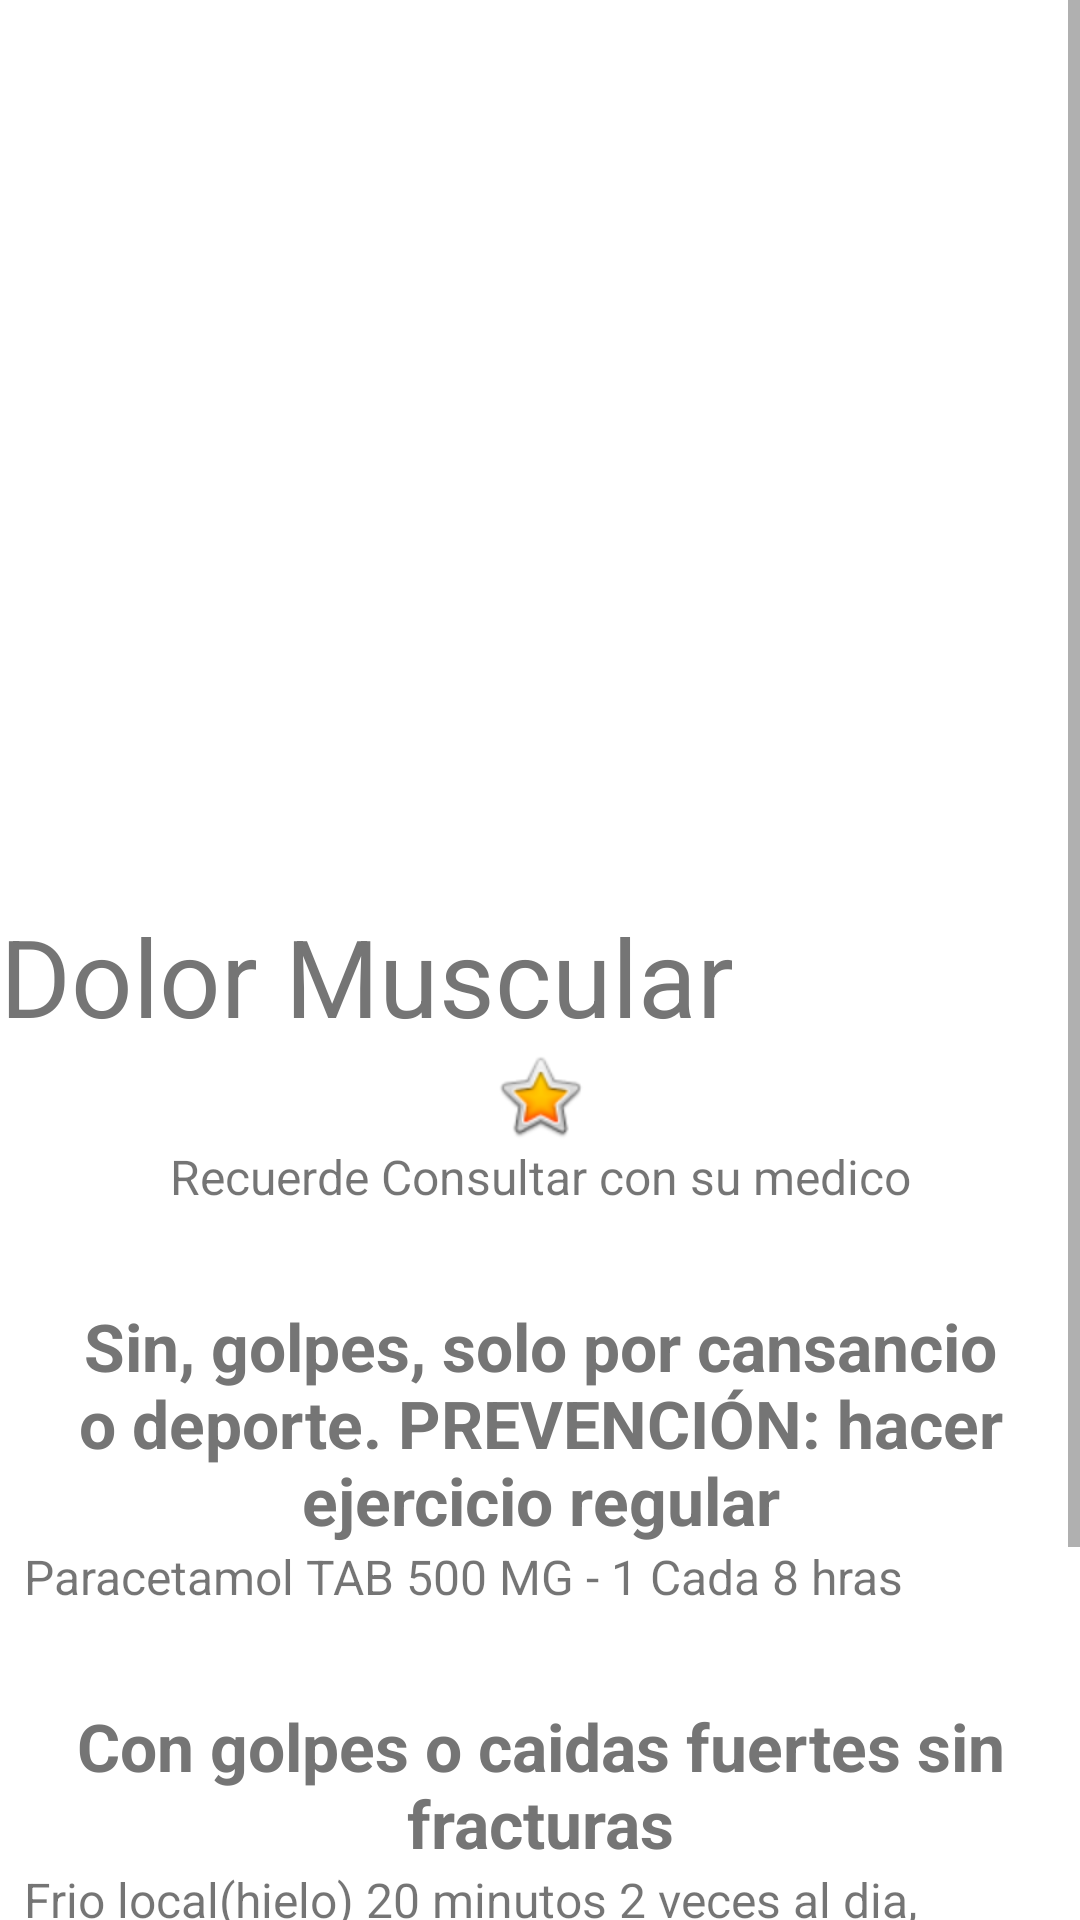

Here is an Android app screen rendered from its layout file. Give the layout XML and the strings, colors and styles it references.
<!-- AndroidManifest.xml: application theme Theme.EduMed -->
<!-- res/layout/activity_dolormusulcar.xml -->
<?xml version="1.0" encoding="utf-8"?>
<androidx.constraintlayout.widget.ConstraintLayout xmlns:android="http://schemas.android.com/apk/res/android"
    xmlns:app="http://schemas.android.com/apk/res-auto"
    xmlns:tools="http://schemas.android.com/tools"
    android:layout_width="match_parent"
    android:layout_height="match_parent"
    tools:context=".dolormusulcar">

    <ScrollView
        android:layout_width="wrap_content"
        android:layout_height="wrap_content"
        app:layout_constraintEnd_toEndOf="parent"
        app:layout_constraintHorizontal_bias="0.0"
        app:layout_constraintStart_toStartOf="parent"
        app:layout_constraintTop_toTopOf="parent">

        <LinearLayout
            android:layout_width="match_parent"
            android:layout_height="wrap_content"
            android:orientation="vertical">

            <ImageView
                android:id="@+id/imageView"
                android:layout_width="373dp"
                android:layout_height="301dp"
                app:srcCompat="@drawable/dolormuscular" />

            <TextView
                android:id="@+id/textView"
                android:layout_width="match_parent"
                android:layout_height="wrap_content"
                android:text="Dolor Muscular"
                android:textColor="#757575"
                android:textSize="36dp" />

            <ImageView
                android:id="@+id/imageView3"
                android:layout_width="match_parent"
                android:layout_height="wrap_content"

                android:baselineAligned="false"
                app:srcCompat="@android:drawable/btn_star_big_on" />

            <TextView
                android:id="@+id/textView4"
                android:layout_width="match_parent"
                android:layout_height="wrap_content"
                android:baselineAligned="false"
                android:text="Recuerde Consultar con su medico"
                android:textAlignment="center"
                android:textSize="16dp"
                tools:ignore="RtlCompat" />

            <Space
                android:layout_width="match_parent"
                android:layout_height="31dp" />

            <TextView
                android:id="@+id/textView2"
                android:layout_width="wrap_content"
                android:layout_height="wrap_content"
                android:text="Sin, golpes, solo por cansancio o deporte. PREVENCIÓN: hacer ejercicio regular"
                android:textAlignment="center"
                android:textColor="#757575"

                android:textSize="22dp"
                android:textStyle="bold"

                tools:ignore="RtlCompat" />


            <TextView
                android:id="@+id/textView5"
                android:layout_width="wrap_content"
                android:layout_height="wrap_content"
                android:baselineAligned="false"
                android:text="  Paracetamol TAB 500 MG - 1 Cada 8 hras"
                android:textSize="16dp"
                tools:ignore="RtlCompat" />

            <Space
                android:layout_width="match_parent"
                android:layout_height="31dp" />

            <TextView
                android:id="@+id/textView8"
                android:layout_width="wrap_content"
                android:layout_height="wrap_content"
                android:text="Con golpes o caidas fuertes sin fracturas"
                android:textAlignment="center"
                android:textColor="#757575"

                android:textSize="22dp"
                android:textStyle="bold"

                tools:ignore="RtlCompat" />

            <TextView
                android:id="@+id/textView3"
                android:layout_width="wrap_content"
                android:layout_height="wrap_content"
                android:baselineAligned="false"
                android:text="  Frio local(hielo) 20 minutos 2 veces al dia, las primeras 24 horas y apartir del cuarto dia calor(fomentos calientes) 20 min 2 veces al dia "
                android:textSize="16dp"
                tools:ignore="RtlCompat" />

            <TextView
                android:id="@+id/textView9"
                android:layout_width="wrap_content"
                android:layout_height="wrap_content"
                android:baselineAligned="false"
                android:text=" Ibuprofeno TAB 500 MG - 1 Cada 8 hras maximo 5 dias"
                android:textSize="16dp"
                tools:ignore="RtlCompat" />

            <Space
                android:layout_width="match_parent"
                android:layout_height="31dp" />

            <TextView
                android:id="@+id/textView6"
                android:layout_width="wrap_content"
                android:layout_height="wrap_content"
                android:baselineAligned="false"
                android:text=" Si persiste el malestar despues de 5 dias visite a su medico"
                android:textSize="16dp"
                android:textStyle="bold"
                tools:ignore="RtlCompat" />
        </LinearLayout>
    </ScrollView>
</androidx.constraintlayout.widget.ConstraintLayout>
<!-- resources referenced by this layout -->
<resources>
  <style name="Theme.EduMed" parent="Theme.MaterialComponents.DayNight.DarkActionBar">
          
          <item name="colorPrimary">@color/colorPrimary</item>
          <item name="colorPrimaryVariant">@color/colorPrimaryDark</item>
          <item name="colorOnPrimary">@color/white</item>
          
          <item name="colorSecondary">@color/teal_200</item>
          <item name="colorSecondaryVariant">@color/teal_700</item>
          <item name="colorOnSecondary">@color/black</item>
          
          <item name="android:statusBarColor" tools:targetApi="l">?attr/colorPrimaryVariant</item>
          
      </style>
  <color name="colorPrimary">#03A9F4</color>
  <color name="colorPrimaryDark">#0288D1</color>
  <color name="white">#FFFFFFFF</color>
  <color name="teal_200">#FF03DAC5</color>
  <color name="teal_700">#FF018786</color>
  <color name="black">#FF000000</color>
</resources>
